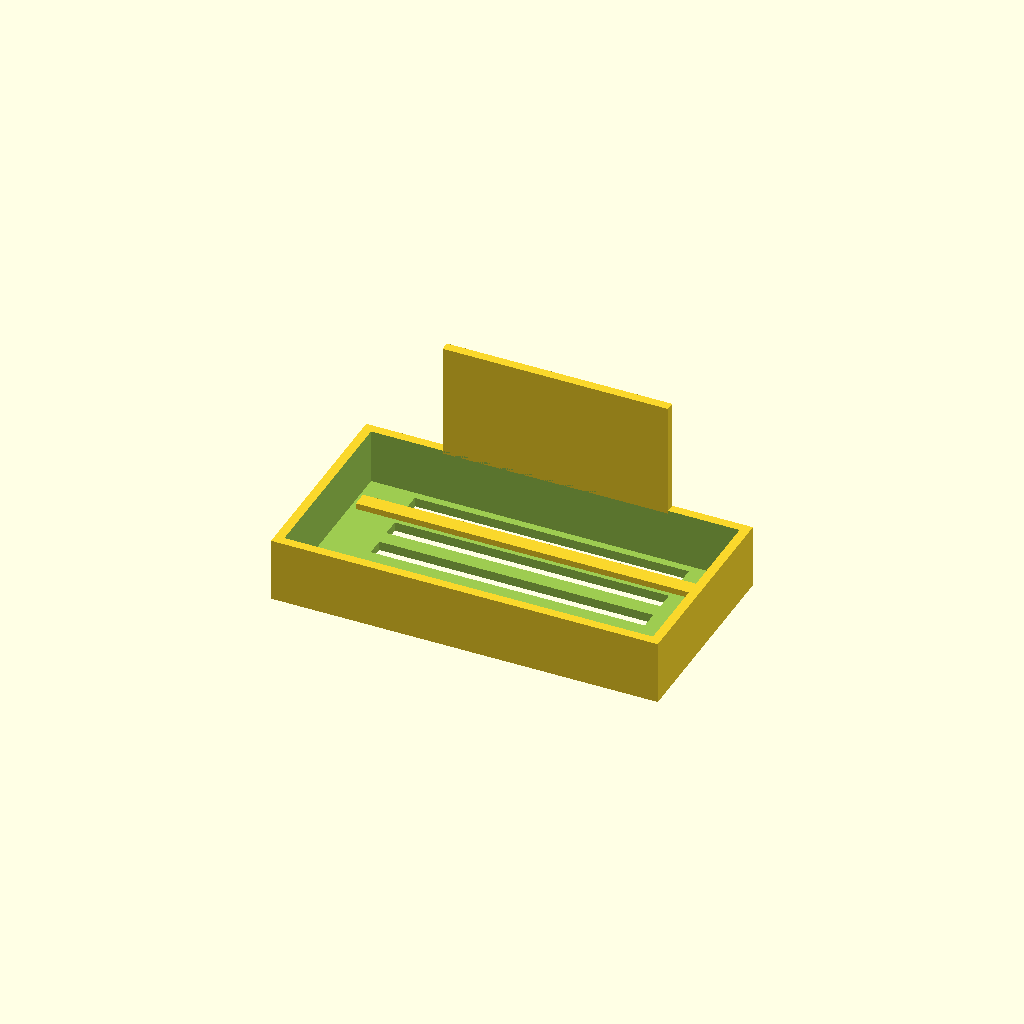
Cell 1: the model at its default parameters.
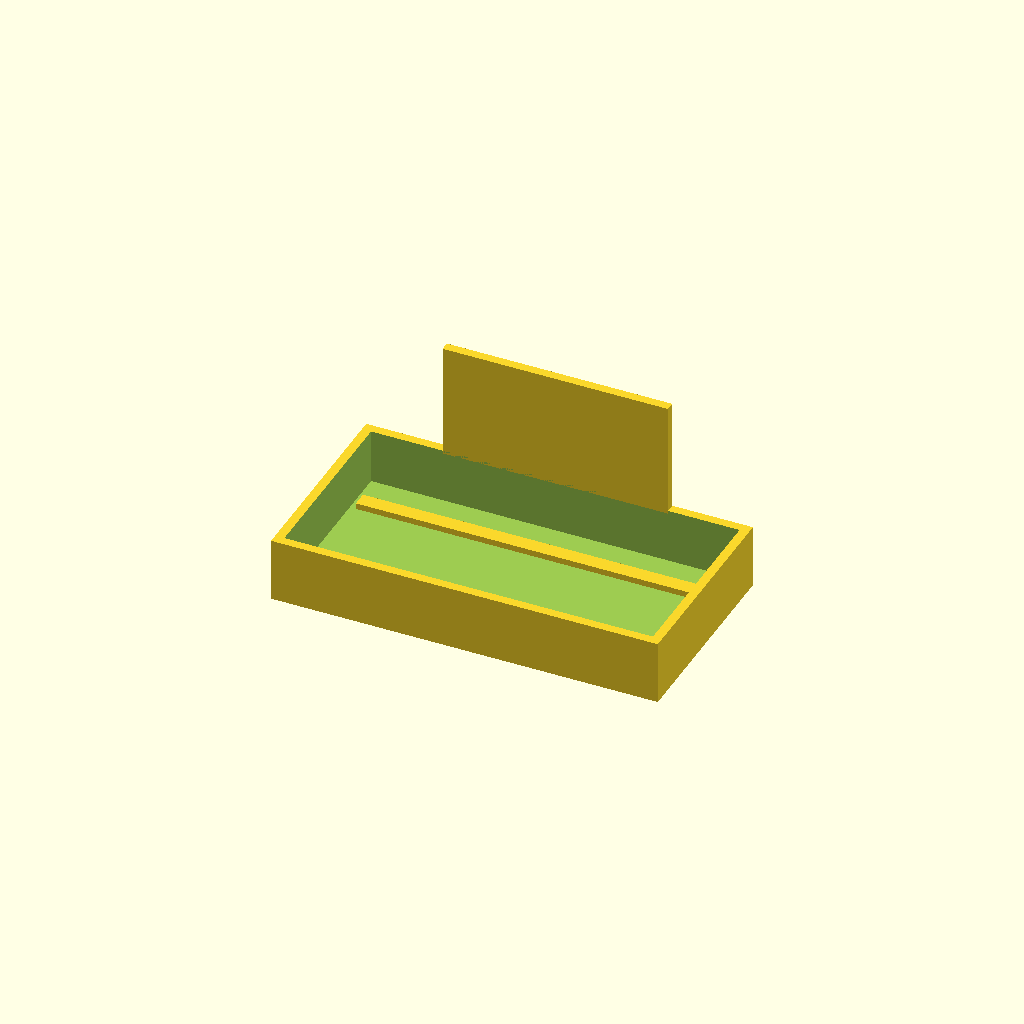
Cell 2: the same model with VENT = false.
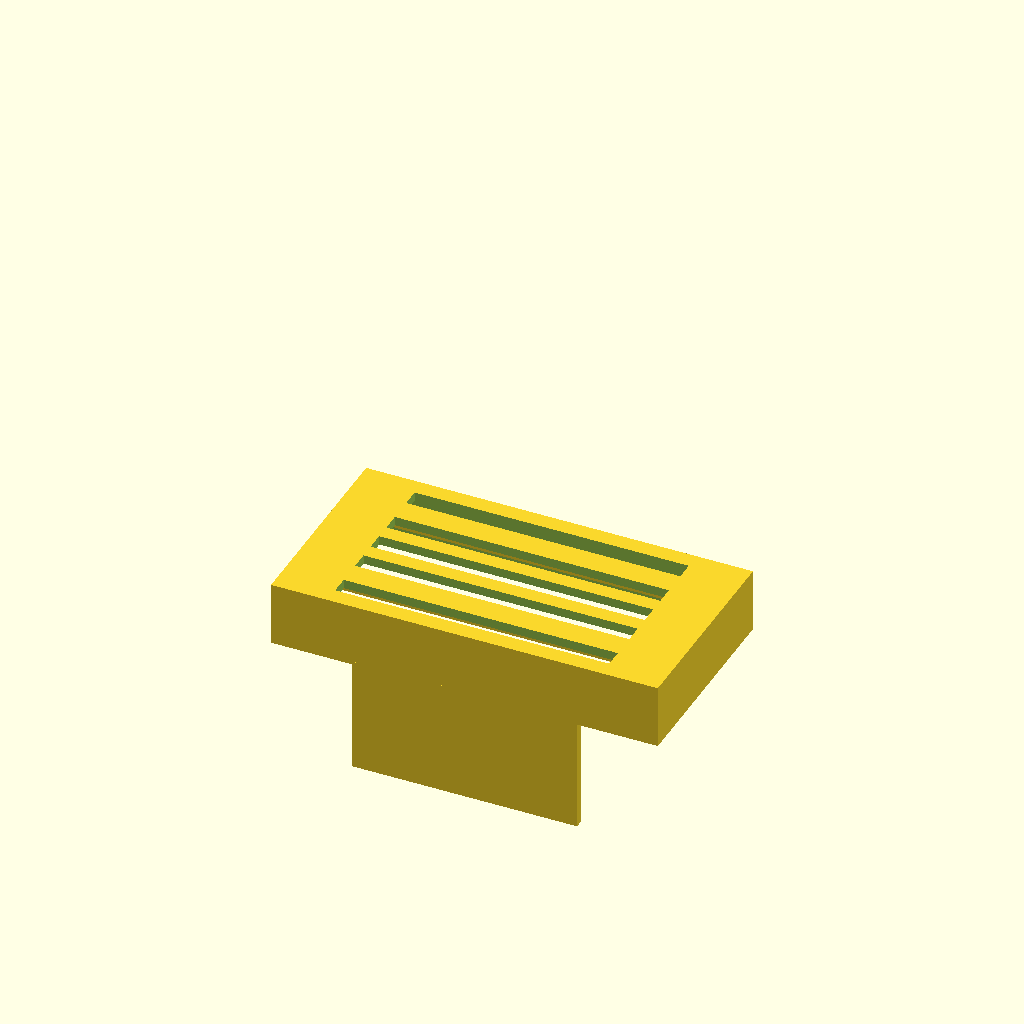
Cell 3: PLACE_ON_BED = false (everything else at default).
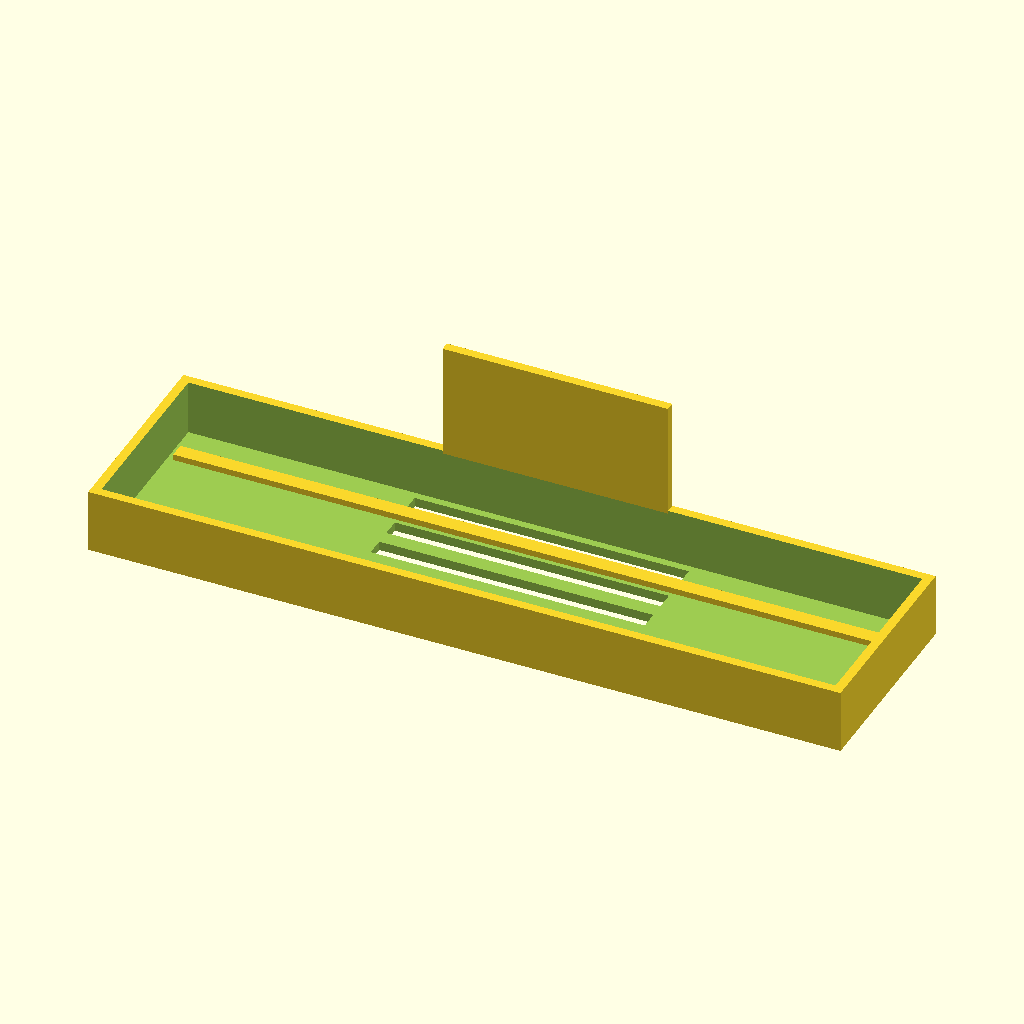
Cell 4: DEV_W = 240 (everything else at default).
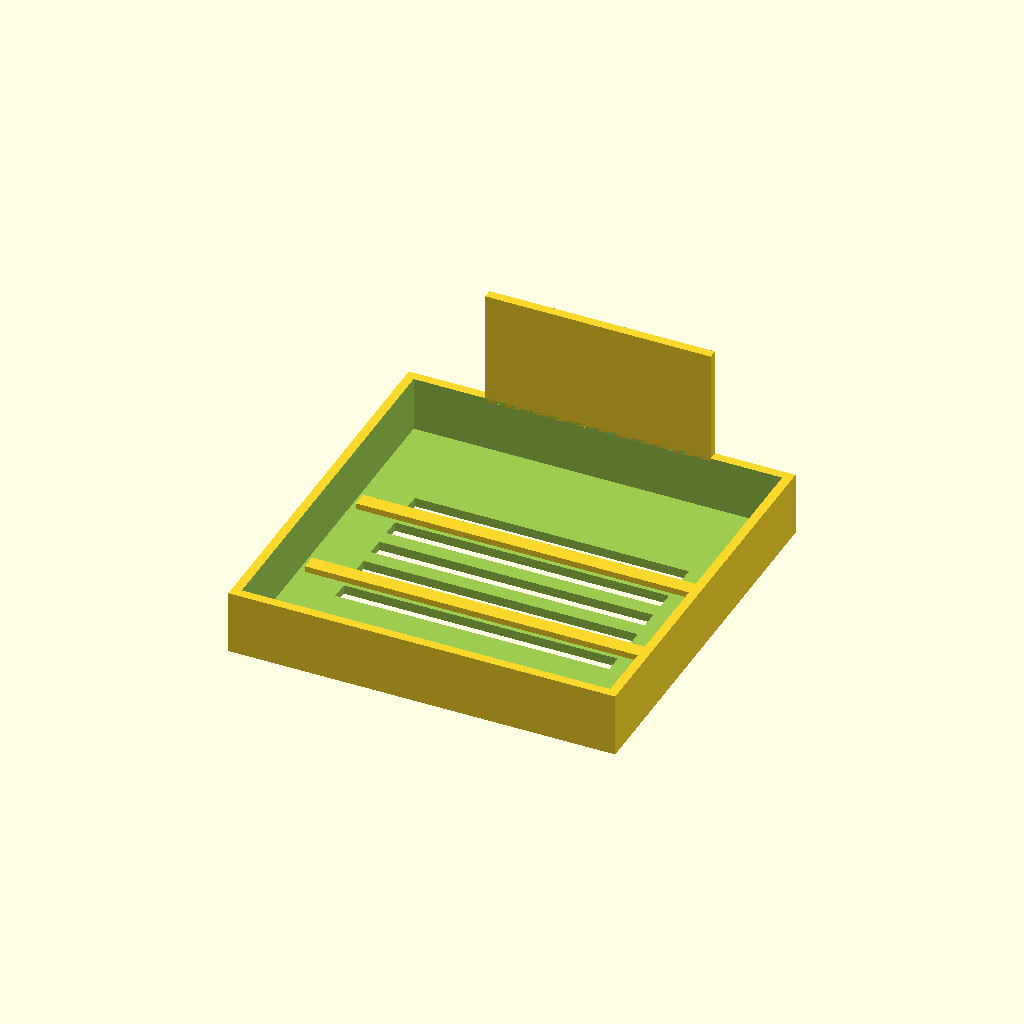
Cell 5 — DEV_D set to 120, the other parameters unchanged.
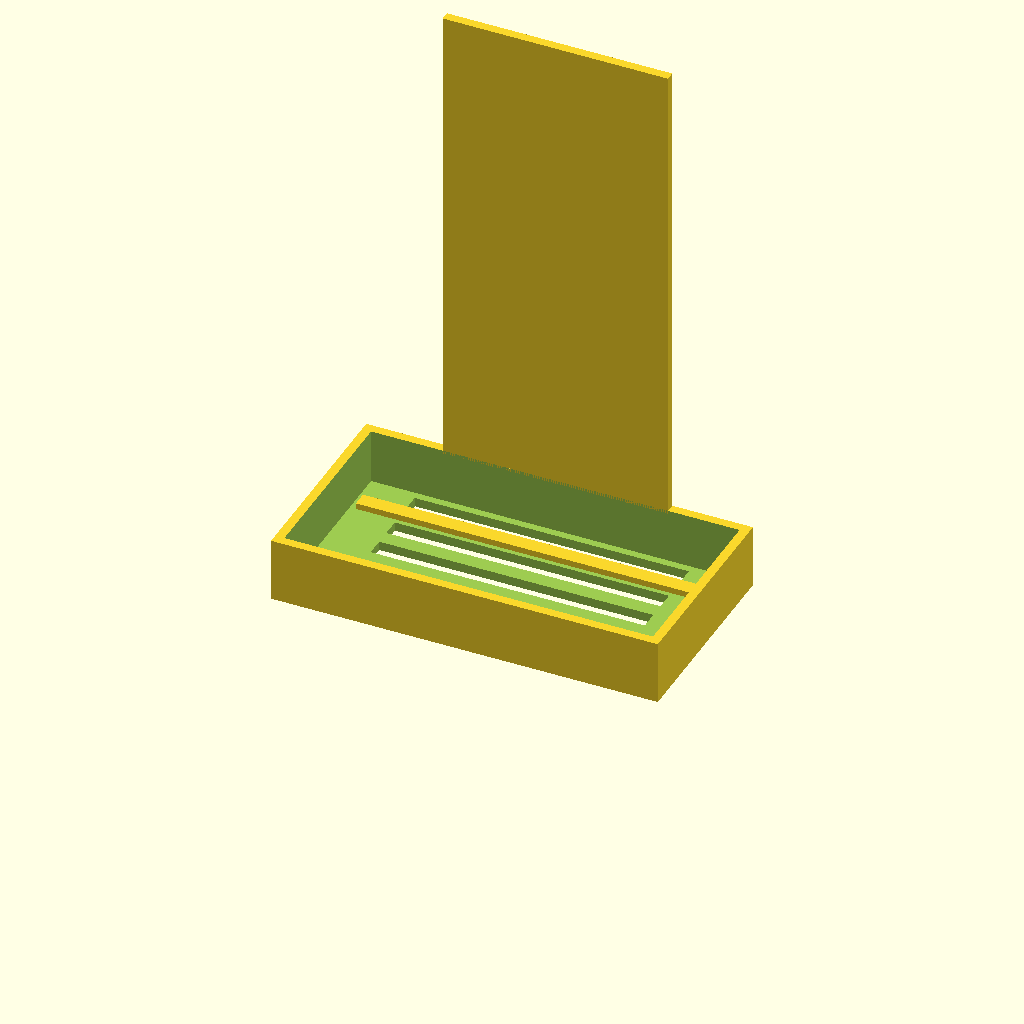
Cell 6: DEV_H = 240 (everything else at default).
All cells are drawn from one camera (rotation 55°, 0°, 25°, orthographic, colour scheme Cornfield), so only the parameter changes between them.
OpenSCAD source file hardware/sac5a-controller-mount/sac5a_display_hood.scad:
// =============================================================================
//  定刻起床装置 個人簡易型 SAC-5A型  制御タイマー(型式 SUK-49) 用
//  液晶めかくしフード（上からかぶせる蓋）
// -----------------------------------------------------------------------------
//  ・本体の上端に上からスポッとかぶせるキャップ
//  ・前に垂れる「バイザー」が液晶だけを覆う
//  ・アラームボタンも停止A/Bも操作ボタンも、全部バイザーの外に出る
//  ・外すときは真上に持ち上げるだけ
//
//  寸法根拠 : 取扱説明書「制御タイマー 各部名称」図を 800 dpi で描画して実測
//             （120 × 120 の盤面に対し、左端／底面からの mm）
//
//    液晶ディスプレイ  … 左 25.8〜94.4 / 底 69.3〜104.2
//    LED表示(電源/アラーム/停電/エラー) … 左 28.4〜63.7 / 底 56.4〜64.6
//    アラームボタン    … 左 73.1〜93.6 / 底 39.8〜49.2
//    停止ボタンA       … 左  2.6〜19.7 / 底 79〜94
//    停止ボタンB       … 左 99.5〜116.1 / 底 79〜94
//
//  → 液晶は盤面のほぼ中央(中心から ±34.4)、停止ボタンはその外側(±40.3 より外)。
//    バイザーを半幅 37 にすると、液晶を完全に覆ったまま停止A/Bが両方露出する。
//  → バイザー下端を底から 67 にすると、液晶(69.3)は覆い、
//    LED表示(64.6)とアラームボタン(49.2)は見える/押せる。
//
//  座標系 : z = 0 が制御タイマーの上面 / x,y は本体の中心
//           -Y = 表示・ボタン側 / +Y = 背面側
//  単位   : mm
// =============================================================================

$fn = 48;

// --------------------------------------------------- 制御タイマー(SUK-49)
DEV_W = 120;   // 幅   (X)
DEV_D = 60;    // 奥行 (Y)
DEV_H = 120;   // 高さ (Z)

// ------------------------------------------------------------------ はめあい
FIT   = 0.5;   // 片側クリアランス。きつくて入らない→0.7 / ゆるい→0.35

// -------------------------------------------------------------------- 肉厚等
WALL    = 3;   // 側面・背面・バイザーの厚さ
TOP_T   = 3;   // 天板厚
SKIRT_H = 16;  // 本体上端から下へ何mmかぶせるか（この範囲は全周を囲む）

// ------------------------------------------------------------------ バイザー
VISOR_HW     = 37;  // 半幅。液晶(±34.4)を覆い、停止A/B(±40.3〜)を避ける
VISOR_BOTTOM = 67;  // 下端（本体底面からの高さ）
                    //   67 … 液晶だけ覆う。LED表示とアラームボタンは見える(既定)
                    //   53 … LED表示も覆う。アラームボタンはまだ押せる

// -------------------------------------------------------------------- 通気
VENT    = true; // 天板のスリット（通気 + 指がかり）
RIB_H   = 2;    // 天板を本体上面から浮かせるリブの高さ

PLACE_ON_BED = true; // true: 天板を下にして Z=0 に配置（造形向き）

// =============================================================================
//  派生寸法（z = 0 が本体の上面）
// =============================================================================
iw = DEV_W / 2 + FIT;   // 内側 半幅
ow = iw + WALL;         // 外側 半幅
id = DEV_D / 2 + FIT;   // 内側 半奥行
od = id + WALL;         // 外側 半奥行

plate_z0 = RIB_H;            // 天板 下面
plate_z1 = RIB_H + TOP_T;    // 天板 上面
visor_z  = VISOR_BOTTOM - DEV_H;  // バイザー下端（本体上面基準なので負）

module bx(x0, x1, y0, y1, z0, z1)
    translate([min(x0, x1), min(y0, y1), min(z0, z1)])
        cube([abs(x1 - x0), abs(y1 - y0), abs(z1 - z0)]);

// =============================================================================
//  1. キャップ : 本体の上端 SKIRT_H mm を全周囲む箱（下面は開放）
// =============================================================================
module cap() {
    difference() {
        bx(-ow, ow, -od, od, -SKIRT_H, plate_z1);
        bx(-iw, iw, -id, id, -SKIRT_H - 1, plate_z0);
    }
}

// 天板を浮かせるリブ（本体上面に当たる）
module ribs() {
    for (sy = [-1, 1])
        bx(-iw + 2, iw - 2, sy * 18 - 2.5, sy * 18 + 2.5, 0, plate_z0 + 0.5);
}

// =============================================================================
//  2. バイザー : 前面から下へ垂れて液晶だけを覆う
// =============================================================================
module visor() {
    bx(-VISOR_HW, VISOR_HW, -od, -id, visor_z, -SKIRT_H + 1);
}

// =============================================================================
//  3. 天板のスリット（通気と指がかり）
// =============================================================================
module vents() {
    if (VENT)
        for (yc = [-25, -11, 0, 11, 25])   // リブ(±18)に掛からない位置
            bx(-45, 45, yc - 3, yc + 3, plate_z0 - 1, plate_z1 + 1);
}

// =============================================================================
//  組み立て
// =============================================================================
module hood() {
    difference() {
        union() {
            cap();
            ribs();
            visor();
        }
        vents();
    }
}

// 参考表示 : 制御タイマー本体（STL には含まれない）
module device_ghost() {
    %translate([-DEV_W / 2, -DEV_D / 2, -DEV_H])
        cube([DEV_W, DEV_D, DEV_H]);
}

if (PLACE_ON_BED)
    translate([0, 0, plate_z1]) rotate([180, 0, 0]) hood();
else
    hood();
Customizer parameters (derived from the source; name, type, default, range or options):
DEV_W: number, default 120
DEV_D: number, default 60
DEV_H: number, default 120
FIT: number, default 0.5
WALL: number, default 3
TOP_T: number, default 3
SKIRT_H: number, default 16
VISOR_HW: number, default 37
VISOR_BOTTOM: number, default 67
VENT: bool, default true
RIB_H: number, default 2
PLACE_ON_BED: bool, default true
